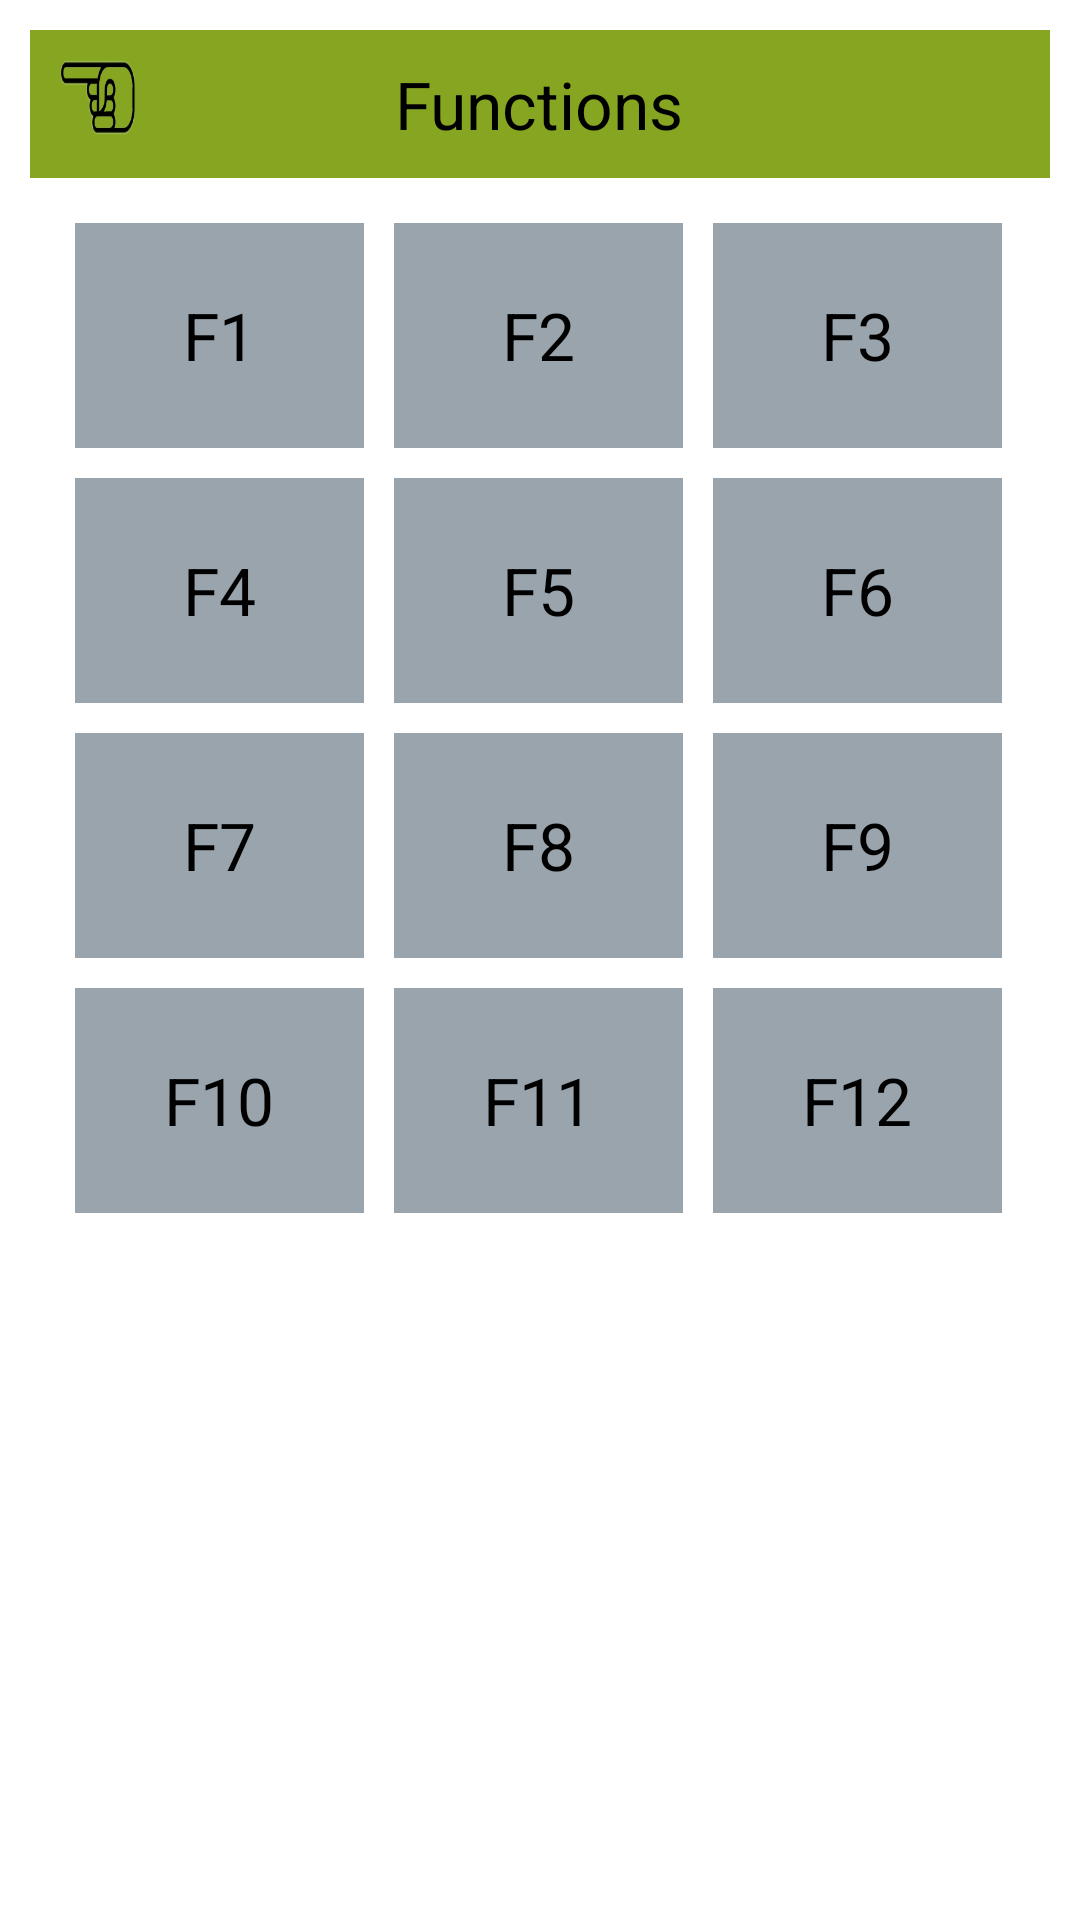

Write the Android layout XML for this screen, with the resource values it uses.
<!-- AndroidManifest.xml: application theme AppTheme -->
<!-- res/layout/kb_function.xml -->
<?xml version="1.0" encoding="utf-8"?>

<RelativeLayout xmlns:android="http://schemas.android.com/apk/res/android"
    android:layout_width="match_parent"
    android:layout_height="match_parent"
    android:padding="10dp" >

    <RelativeLayout
        android:id="@+id/layTitle"
        android:layout_width="fill_parent"
        android:layout_height="wrap_content"
        android:layout_alignParentTop="true"
        android:layout_centerHorizontal="true"
        android:background="@drawable/subtitle_bg"
        android:orientation="horizontal"
        android:padding="10dp" >
        
    	<ImageView
        	android:layout_width="25dp"
        	android:layout_height="25dp"
        	android:layout_alignParentLeft="true"
        	android:layout_alignParentTop="true"
        	android:clickable="true"
        	android:onClick="onPrev"
        	android:src="@drawable/prev" />
	
	    <TextView
        	android:layout_width="wrap_content"
        	android:layout_height="wrap_content"
        	android:layout_alignParentTop="true"
        	android:layout_centerHorizontal="true"
        	android:text="Functions"
        	android:textAppearance="?android:attr/textAppearanceLarge" />
        
	</RelativeLayout>
	
    <ScrollView
        android:layout_width="wrap_content"
        android:layout_height="wrap_content"
        android:layout_below="@+id/layTitle"
        android:scrollbars="none" >
        
        <TableLayout
        android:id="@+id/tableLayout1"
        android:layout_width="wrap_content"
        android:layout_height="wrap_content"
        android:padding="10dp"
        android:stretchColumns="0, 1, 2, 3" >

        <TableRow
            android:layout_width="wrap_content"
            android:layout_height="wrap_content" >

            <Button
                android:layout_width="75dp"
                android:layout_height="75dp"
                android:layout_margin="5dp"
                android:background="@drawable/key_press"
                android:onClick="onFunClick"
                android:text="F1"
                android:textAppearance="?android:attr/textAppearanceLargeInverse" />

            <Button
                android:layout_width="75dp"
                android:layout_height="75dp"
                android:layout_margin="5dp"
                android:background="@drawable/key_press"
                android:onClick="onFunClick"
                android:text="F2"
                android:textAppearance="?android:attr/textAppearanceLargeInverse" />

            <Button
                android:layout_width="75dp"
                android:layout_height="75dp"
                android:layout_margin="5dp"
                android:background="@drawable/key_press"
                android:onClick="onFunClick"
                android:text="F3"
                android:textAppearance="?android:attr/textAppearanceLargeInverse" />

        </TableRow>

        <TableRow
            android:layout_width="wrap_content"
            android:layout_height="wrap_content" >

            <Button
                android:layout_width="75dp"
                android:layout_height="75dp"
                android:layout_margin="5dp"
                android:background="@drawable/key_press"
                android:onClick="onFunClick"
                android:text="F4"
                android:textAppearance="?android:attr/textAppearanceLargeInverse" />

            <Button
                android:layout_width="75dp"
                android:layout_height="75dp"
                android:layout_margin="5dp"
                android:background="@drawable/key_press"
                android:onClick="onFunClick"
                android:text="F5"
                android:textAppearance="?android:attr/textAppearanceLargeInverse" />

            <Button
                android:layout_width="75dp"
                android:layout_height="75dp"
                android:layout_margin="5dp"
                android:background="@drawable/key_press"
                android:onClick="onFunClick"
                android:text="F6"
                android:textAppearance="?android:attr/textAppearanceLargeInverse" />

        </TableRow>

        <TableRow
            android:layout_width="wrap_content"
            android:layout_height="wrap_content" >

            <Button
                android:layout_width="75dp"
                android:layout_height="75dp"
                android:layout_margin="5dp"
                android:background="@drawable/key_press"
                android:onClick="onFunClick"
                android:text="F7"
                android:textAppearance="?android:attr/textAppearanceLargeInverse" />

            <Button
                android:layout_width="75dp"
                android:layout_height="75dp"
                android:layout_margin="5dp"
                android:background="@drawable/key_press"
                android:onClick="onFunClick"
                android:text="F8"
                android:textAppearance="?android:attr/textAppearanceLargeInverse" />

            <Button
                android:layout_width="75dp"
                android:layout_height="75dp"
                android:layout_margin="5dp"
                android:background="@drawable/key_press"
                android:onClick="onFunClick"
                android:text="F9"
                android:textAppearance="?android:attr/textAppearanceLargeInverse" />

        </TableRow>

        <TableRow
            android:layout_width="wrap_content"
            android:layout_height="wrap_content" >

            <Button
                android:layout_width="75dp"
                android:layout_height="75dp"
                android:layout_margin="5dp"
                android:background="@drawable/key_press"
                android:onClick="onFunClick"
                android:text="F10"
                android:textAppearance="?android:attr/textAppearanceLargeInverse" />

            <Button
                android:layout_width="75dp"
                android:layout_height="75dp"
                android:layout_margin="5dp"
                android:background="@drawable/key_press"
                android:onClick="onFunClick"
                android:text="F11"
                android:textAppearance="?android:attr/textAppearanceLargeInverse" />

            <Button
                android:id="@+id/button1"
                android:layout_width="75dp"
                android:layout_height="75dp"
                android:layout_margin="5dp"
                android:background="@drawable/key_press"
                android:onClick="onFunClick"
                android:text="F12"
                android:textAppearance="?android:attr/textAppearanceLargeInverse" />

        </TableRow>
    </TableLayout>
        
    </ScrollView>
    
</RelativeLayout>
<!-- resources referenced by this layout -->
<resources>
  <!-- drawable key_press (drawable) -->
  <?xml version="1.0" encoding="utf-8"?>
  <selector xmlns:android="http://schemas.android.com/apk/res/android" >
      
      <item  android:state_pressed="true"
          android:drawable="@drawable/blank_bg" />
          
      <item android:drawable="@drawable/key_bg"></item>
  
  </selector>
  <!-- drawable prev: png bitmap (drawable, 10584 bytes) -->
  <!-- drawable subtitle_bg (drawable) -->
  <?xml version="1.0" encoding="utf-8"?>
  <shape xmlns:android="http://schemas.android.com/apk/res/android" >
      <solid android:color="#F000"/>
      
      <solid android:color="#86a621"/>
      
  </shape>
  <style name="AppTheme" parent="AppBaseTheme">
          
      </style>
  <!-- drawable blank_bg (drawable) -->
  <?xml version="1.0" encoding="utf-8"?>
  <shape xmlns:android="http://schemas.android.com/apk/res/android" >
      
      <solid android:color="#ffffff" />
      <padding android:left="10dp"
          android:right="10dp"
          android:top="5dp"
          android:bottom="5dp" />
      
  </shape>
  <!-- drawable key_bg (drawable) -->
  <?xml version="1.0" encoding="utf-8"?>
  <shape xmlns:android="http://schemas.android.com/apk/res/android" >
      
      <solid android:color="#99A4AC" />
      <padding android:left="10dp"
          android:right="10dp"
          android:top="5dp"
          android:bottom="5dp" />
      
  </shape>
  <style name="AppBaseTheme" parent="android:Theme.Light.NoTitleBar">
          
      </style>
</resources>
